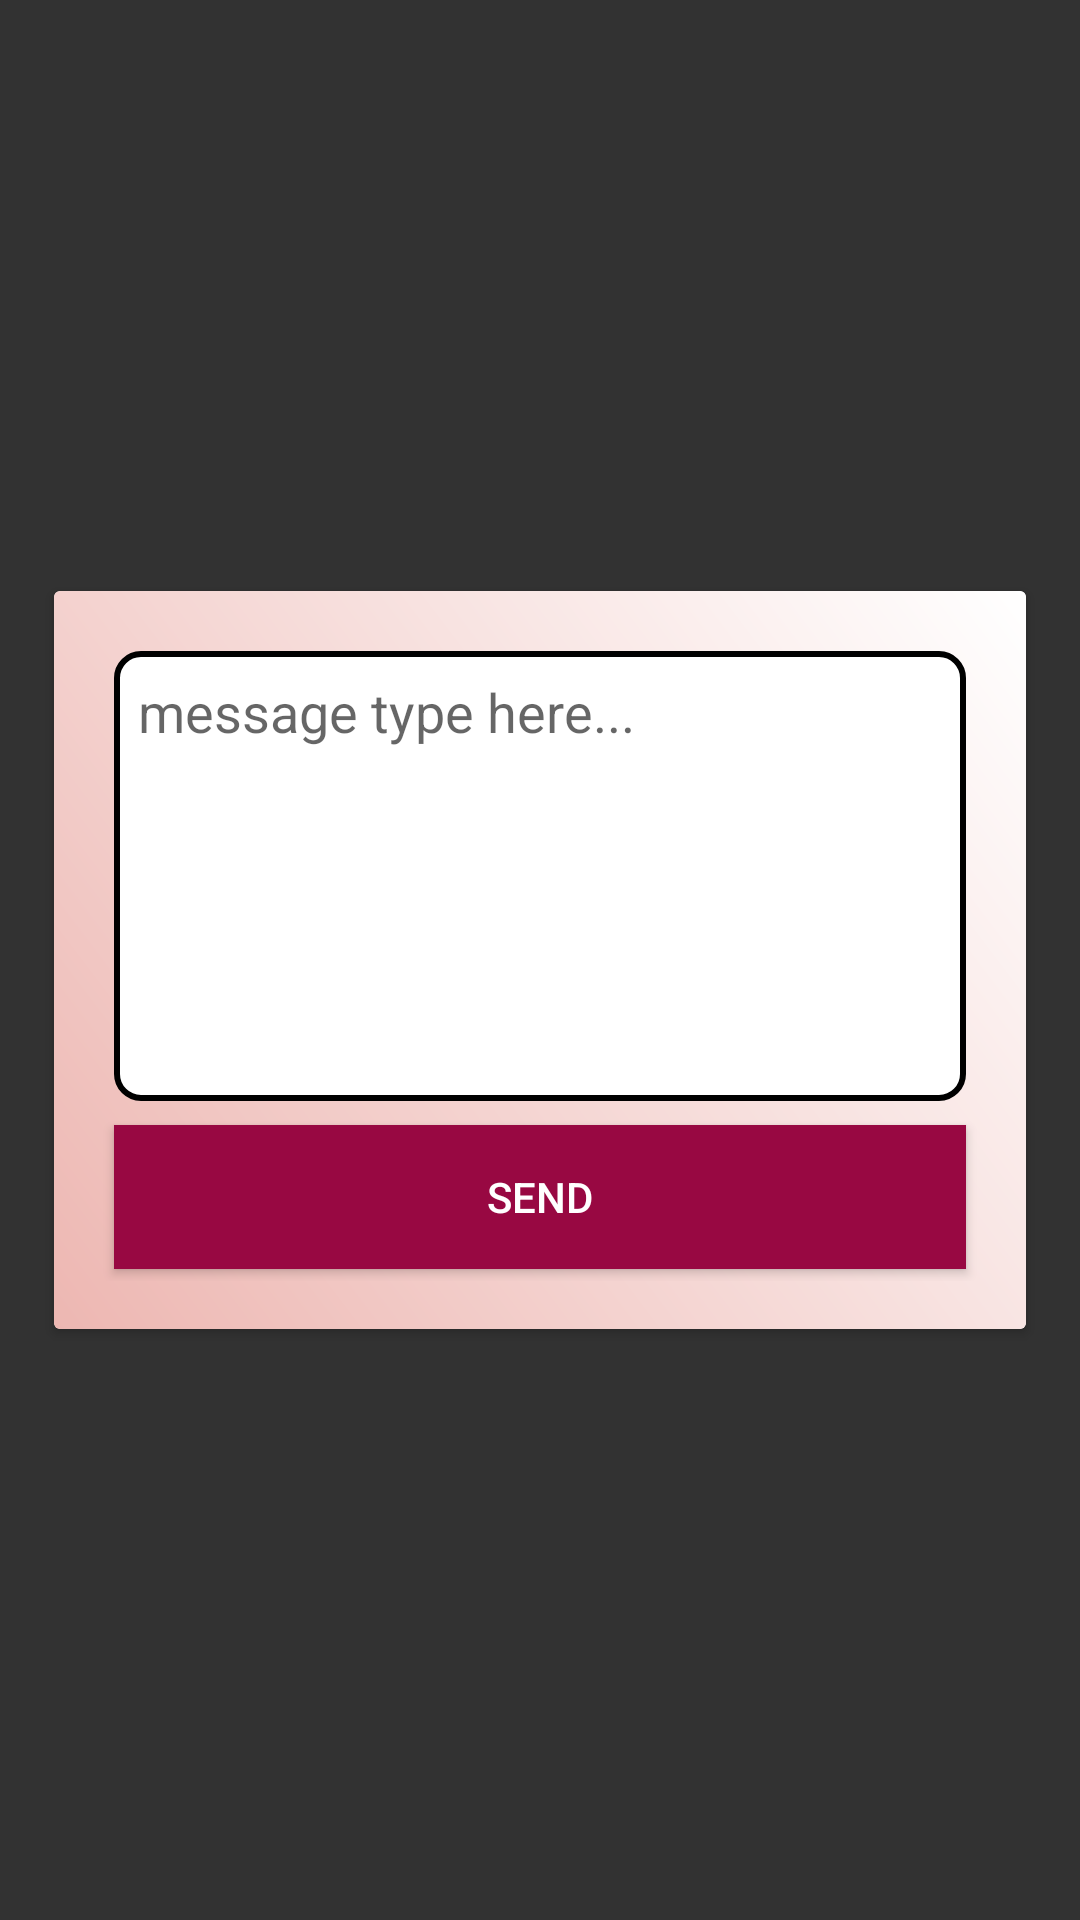

Write the Android layout XML for this screen, with the resource values it uses.
<!-- AndroidManifest.xml: application theme AppTheme -->
<!-- res/layout/activity_send.xml -->
<?xml version="1.0" encoding="utf-8"?>
<RelativeLayout xmlns:android="http://schemas.android.com/apk/res/android"
    xmlns:app="http://schemas.android.com/apk/res-auto"
    xmlns:tools="http://schemas.android.com/tools"
    android:layout_width="match_parent"
    android:background="#cc000000"
    android:layout_height="match_parent"
    tools:context=".ui.Send">


    <android.support.v7.widget.CardView
        android:layout_width="match_parent"
        android:layout_centerInParent="true"
        android:padding="18dp"
        android:layout_margin="18dp"
        android:layout_height="wrap_content">
        <LinearLayout
            android:layout_width="match_parent"
            android:layout_height="wrap_content"
            android:padding="16dp"
            android:background="@drawable/gradient_background"
            android:orientation="vertical">
            <EditText
                android:layout_width="match_parent"
                android:id="@+id/text_send"
                android:layout_height="150dp"
                android:padding="8dp"
                android:layout_margin="4dp"
                android:gravity="top|left"
                android:background="@drawable/edit_text"
                android:hint="message type here..."
                tools:ignore="RtlHardcoded" />

            <Button
                android:layout_width="match_parent"
                android:layout_height="wrap_content"
                android:background="@color/btn_background"
                android:textColor="#fff"
                android:layout_margin="4dp"
                android:id="@+id/send_button_send"
                android:text="Send"/>

        </LinearLayout>
    </android.support.v7.widget.CardView>
</RelativeLayout>
<!-- resources referenced by this layout -->
<resources>
  <color name="btn_background">#980842</color>
  <!-- drawable edit_text (drawable) -->
  <?xml version="1.0" encoding="utf-8"?>
  <shape xmlns:android="http://schemas.android.com/apk/res/android"
      android:shape="rectangle" android:padding="10dp">
      <solid android:color="#FFFFFF"/>
      <stroke
          android:color="#000"
          android:width="2dp" />
      <corners
          android:bottomRightRadius="8dp"
          android:bottomLeftRadius="8dp"
          android:topLeftRadius="8dp"
          android:topRightRadius="8dp"/>
  </shape>
  <!-- drawable gradient_background (drawable) -->
  <shape xmlns:android="http://schemas.android.com/apk/res/android" android:shape="rectangle" >
      <gradient
          android:startColor="@color/colorPrimary"
          android:endColor="#FFF"
          android:angle="45"/>
      <corners
          android:radius="0dp"/>
  </shape>
  <style name="AppTheme" parent="Theme.AppCompat.Light.DarkActionBar">
          
          <item name="colorPrimary">@color/colorPrimary</item>
          <item name="colorPrimaryDark">@color/colorPrimaryDark</item>
          <item name="colorAccent">@color/colorAccent</item>
      </style>
  <color name="colorPrimary">#edb7b2</color>
  <color name="colorPrimaryDark">#ba8783</color>
  <color name="colorAccent">#FF4081</color>
</resources>
